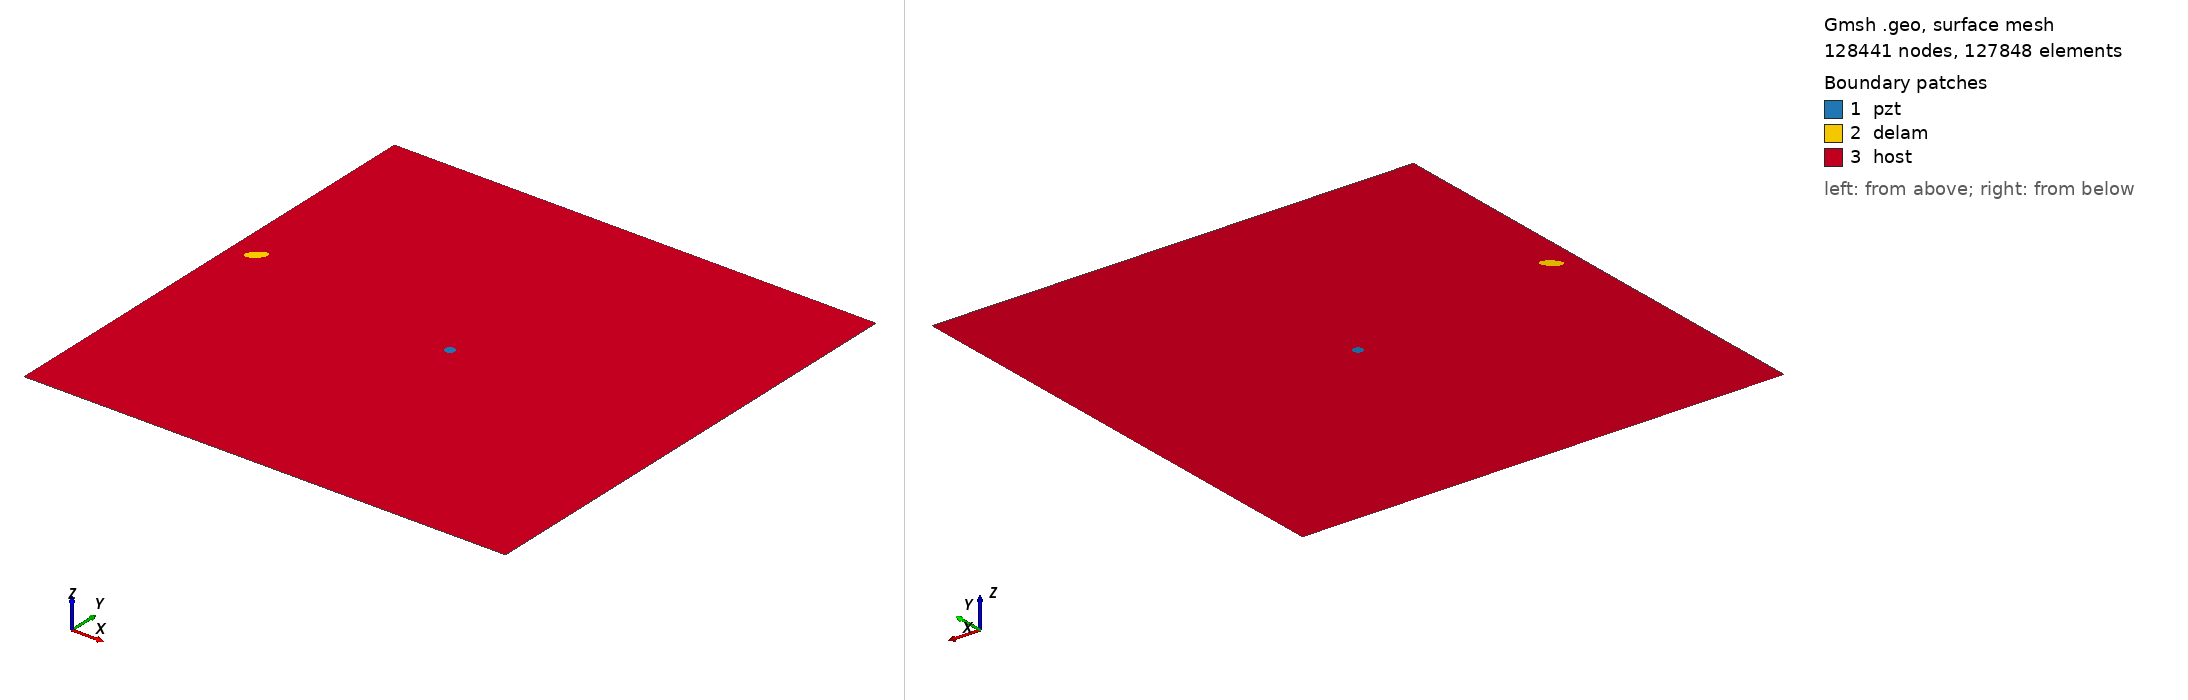

Gmsh geometry script, surface-meshed: 128441 nodes, 127848 surface elements. Boundary patches (legend numbers): 1 pzt, 2 delam, 3 host. Left view from above one corner, right view from below the opposite corner. Legend entries are the model's physical surfaces. The drawing asked Gmsh for element sizes between 1% and 20% of the model's largest extent; the script's own settings can give other sizes.

=== m2_rand_single_delam_395.geo (drawn) ===
SetFactory("OpenCASCADE");
L=0.500000; 
W=0.500000; 
a=0.010662; 
b=0.005279; 
x=0.024401; 
y=0.282165; 
alpha=0.237869 *Pi; 
r=0.005000; 
xpzt=0.250000; 
ypzt=0.250000; 
//+
Point(1) = {0, 0, 0, 1.0};
//+
Point(2) = {L, 0, 0, 1.0};
//+
Point(3) = {L, W, 0, 1.0};
//+
Point(4) = {0, W, 0, 1.0};
//+
Line(1) = {1, 2};
//+
Line(2) = {2, 3};
//+
Line(3) = {3, 4};
//+
Line(4) = {4, 1};
//+
Circle(5) = {xpzt, ypzt, -0, r, 0, 2*Pi};
//+
Ellipse(6) = {x, y, -0, a, b, 0, 2*Pi};
//+
Rotate {{0, 0, 1}, {x, y, 0}, alpha} {
  Curve{6}; 
}
//+
Curve Loop(1) = {4, 1, 2, 3};
//+
Curve Loop(2) = {6};
//+
Curve Loop(3) = {5};
//+
Curve Loop(4) = {6};
//+
Curve Loop(5) = {5};
//+
Plane Surface(1) = {5};
//+
Plane Surface(2) = {4};
//+
Plane Surface(3) = {1, 2, 3};
//+
Point(9) = {xpzt, ypzt, 0, 1.0};
//+
Point{9} In Surface {1};// mesh node at centre of pzt
//+
Physical Surface("pzt") = {1};
//+
Physical Surface("delam") = {2};
//+
Physical Surface("host") = {3};

Mesh.Algorithm = 6; // Frontal
Mesh.CharacteristicLengthFactor = 0.034000;
Mesh.CharacteristicLengthMin = 0.001000;
Mesh.CharacteristicLengthMax = 0.200000;
Mesh.RecombineAll = 1; // Apply recombination algorithm
Mesh.SubdivisionAlgorithm = 1; // 1: all quadrangles
Mesh.Smoothing = 1;
